Run: headless pygame with SDL's dummy video driver; simulated clock (each Clock.tick advances the game by its frame time, no real sleeping); random seed 0; keys injected as events and as key.get_pressed() state; no mouse input.
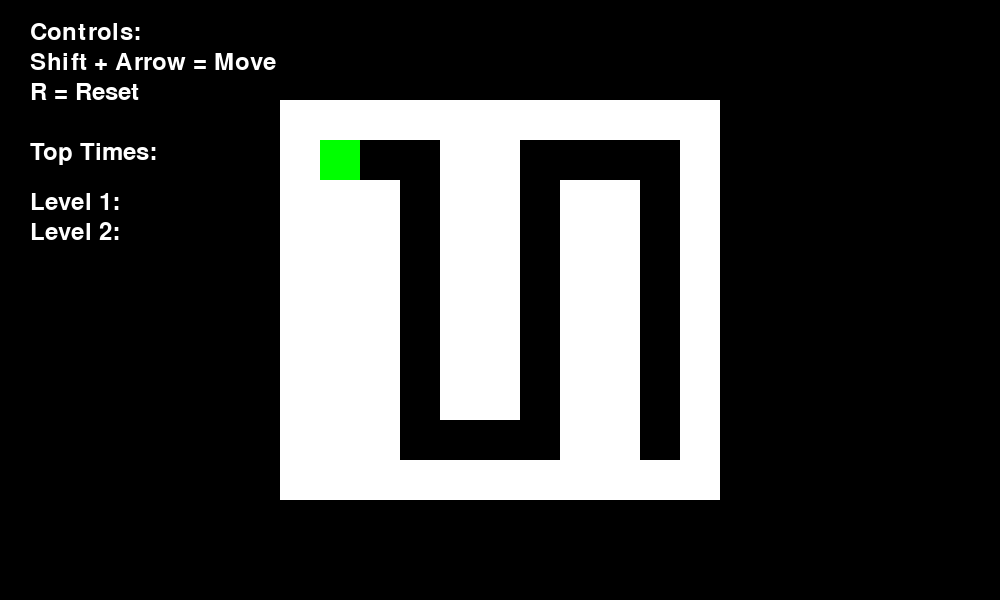
Frame 1 of 4 · flips 1–60 · no input
Frame 2 of 4 · flips 61–180 · tapped SPACE, RETURN · held RIGHT (→), D · screen unchanged from frame 1, image omitted
Frame 3 of 4 · flips 181–300 · held DOWN (↓), S · screen unchanged from frame 2, image omitted
Frame 4 of 4 · flips 301–420 · held LEFT (←), A, UP (↑), W · screen unchanged from frame 3, image omitted

The pygame program that drew these frames:

import pygame
import time

pygame.init()

# Set up the screen
screen_width = 1000  # Increased width to accommodate score table and instructions
screen_height = 600
cell_size = 40  # Size of each cell in the maze
screen = pygame.display.set_mode((screen_width, screen_height))
pygame.display.set_caption("Maze Game with Multiple Levels")

# Define the mazes for each level
maze_level_1 = [
    [1, 1, 1, 1, 1, 1, 1, 1, 1, 1, 1],
    [1, 2, 0, 0, 1, 1, 0, 0, 0, 0, 1],
    [1, 1, 1, 0, 1, 1, 0, 1, 1, 0, 1],
    [1, 1, 1, 0, 1, 1, 0, 1, 1, 0, 1],
    [1, 1, 1, 0, 1, 1, 0, 1, 1, 0, 1],
    [1, 1, 1, 0, 1, 1, 0, 1, 1, 0, 1],
    [1, 1, 1, 0, 1, 1, 0, 1, 1, 0, 1],
    [1, 1, 1, 0, 1, 1, 0, 1, 1, 0, 1],
    [1, 1, 1, 0, 0, 0, 0, 1, 1, 3, 1],
    [1, 1, 1, 1, 1, 1, 1, 1, 1, 1, 1]
]

# Maze Level 2 as provided
maze_level_2 = [
    [1, 9, 9, 9, 9, 9, 1, 9, 9, 9, 1],
    [1, 2, 0, 0, 1, 0, 0, 0, 0, 0, 1],
    [1, 1, 0, 0, 0, 0, 0, 0, 0, 0, 1],
    [1, 0, 0, 0, 0, 0, 0, 0, 0, 0, 1],
    [1, 0, 0, 0, 0, 0, 0, 0, 1, 0, 1],
    [1, 0, 0, 0, 0, 0, 0, 0, 1, 0, 1],
    [1, 0, 0, 0, 0, 0, 0, 0, 1, 0, 1],
    [1, 0, 0, 0, 0, 0, 0, 0, 1, 0, 1],
    [1, 0, 0, 0, 0, 0, 0, 1, 1, 3, 1],
    [1, 0, 0, 1, 0, 0, 0, 0, 1, 1, 1]
]

# Store level data
levels = [
    {"maze": maze_level_1, "start": (1, 1), "finish": (8, 9)},
    {"maze": maze_level_2, "start": (1, 1), "finish": (8, 9)}
]
current_level_index = 0

# Initialize scores for each level
scores = [[] for _ in levels]

# Font for text rendering
font = pygame.font.Font(None, 36)

# Blob class definition
class Blob:
    def __init__(self, level_index):
        self.load_level(level_index)

    def load_level(self, level_index):
        level_data = levels[level_index]
        start_x, start_y = level_data["start"]
        self.x = (screen_width // 2 - len(level_data["maze"][0]) * cell_size // 2) + start_x * cell_size
        self.y = (screen_height // 2 - len(level_data["maze"]) * cell_size // 2) + start_y * cell_size
        self.size = cell_size
        self.color = (0, 255, 0)  # Green
        self.start_time = time.time()
        self.finished = False

    def draw(self):
        pygame.draw.rect(screen, self.color, (self.x, self.y, self.size, self.size))

    def move(self, dx, dy):
        if not self.finished:
            new_x = self.x + dx
            new_y = self.y + dy
            maze = levels[current_level_index]["maze"]
            cell_x = (new_x - (screen_width // 2 - len(maze[0]) * cell_size // 2)) // cell_size
            cell_y = (new_y - (screen_height // 2 - len(maze) * cell_size // 2)) // cell_size
            # Check if the coordinates are within maze bounds
            if 0 <= cell_x < len(maze[0]) and 0 <= cell_y < len(maze):
                cell_type = maze[cell_y][cell_x]
                if cell_type == 0:
                    self.x = new_x
                    self.y = new_y
                elif cell_type == 3:
                    self.finish_level(new_x, new_y)
                elif cell_type == 9:
                    self.reset()  # Reset if moving into a hazardous area
            else:
                self.reset()  # Reset if moving outside the maze boundaries

    def finish_level(self, new_x, new_y):
        self.x = new_x
        self.y = new_y
        if not self.finished:
            elapsed_time = time.time() - self.start_time
            scores[current_level_index].append(elapsed_time)
            scores[current_level_index].sort()
            if len(scores[current_level_index]) > 3:
                scores[current_level_index].pop()
            self.finished = True
            print(f"Level {current_level_index + 1} completed in {elapsed_time:.2f} seconds")
            next_level()  # Call to change the level

    def reset(self):
        print("Blob has died! Resetting level...")
        self.load_level(current_level_index)



# Function to handle level switching and initialization
def next_level():
    global current_level_index, blob
    current_level_index = (current_level_index + 1) % len(levels)
    blob.reset()

# Function to draw controls and scores
def draw_text():
    screen.fill((0, 0, 0), (0, 0, 200, screen_height))  # Clear the sidebar area
    instructions = ["Controls:", "Shift + Arrow = Move", "R = Reset", "", "Top Times:"]
    y_offset = 20
    for text in instructions:
        instruction_text = font.render(text, True, (255, 255, 255))
        screen.blit(instruction_text, (30, y_offset))
        y_offset += 30
    
    # Display scores for the current level
    y_offset += 20  # Additional offset for scores section
    score_texts = ["Level 1:", "Level 2:"]
    for i, level_scores in enumerate(scores):
        level_text = font.render(score_texts[i], True, (255, 255, 255))
        screen.blit(level_text, (30, y_offset))
        y_offset += 30
        for score in level_scores[:3]:
            score_text = font.render(f"{score:.2f}s", True, (255, 255, 255))
            screen.blit(score_text, (50, y_offset))
            y_offset += 30

# Create the blob object for the initial level
blob = Blob(current_level_index)

# Main game loop
running = True
while running:
    for event in pygame.event.get():
        if event.type == pygame.QUIT:
            pygame.quit()
            exit()

    keys = pygame.key.get_pressed()
    if keys[pygame.K_r]:  # Reset the game when 'R' is pressed
        blob.reset()

    if (keys[pygame.K_LSHIFT] or keys[pygame.K_RSHIFT]):
        if not blob.finished:
            if keys[pygame.K_LEFT]:
                blob.move(-cell_size, 0)
            if keys[pygame.K_RIGHT]:
                blob.move(cell_size, 0)
            if keys[pygame.K_UP]:
                blob.move(0, -cell_size)
            if keys[pygame.K_DOWN]:
                blob.move(0, cell_size)

    screen.fill((0, 0, 0))  # Clear the screen
    # Draw the current level's maze
    maze = levels[current_level_index]["maze"]
    for y, row in enumerate(maze):
        for x, cell in enumerate(row):
            color = (255, 255, 255) if cell == 1 else (0, 0, 0)
            pygame.draw.rect(screen, color, ((screen_width // 2 - len(maze[0]) * cell_size // 2) + x * cell_size, (screen_height // 2 - len(maze) * cell_size // 2) + y * cell_size, cell_size, cell_size))
    blob.draw()
    draw_text()
    pygame.display.update()
